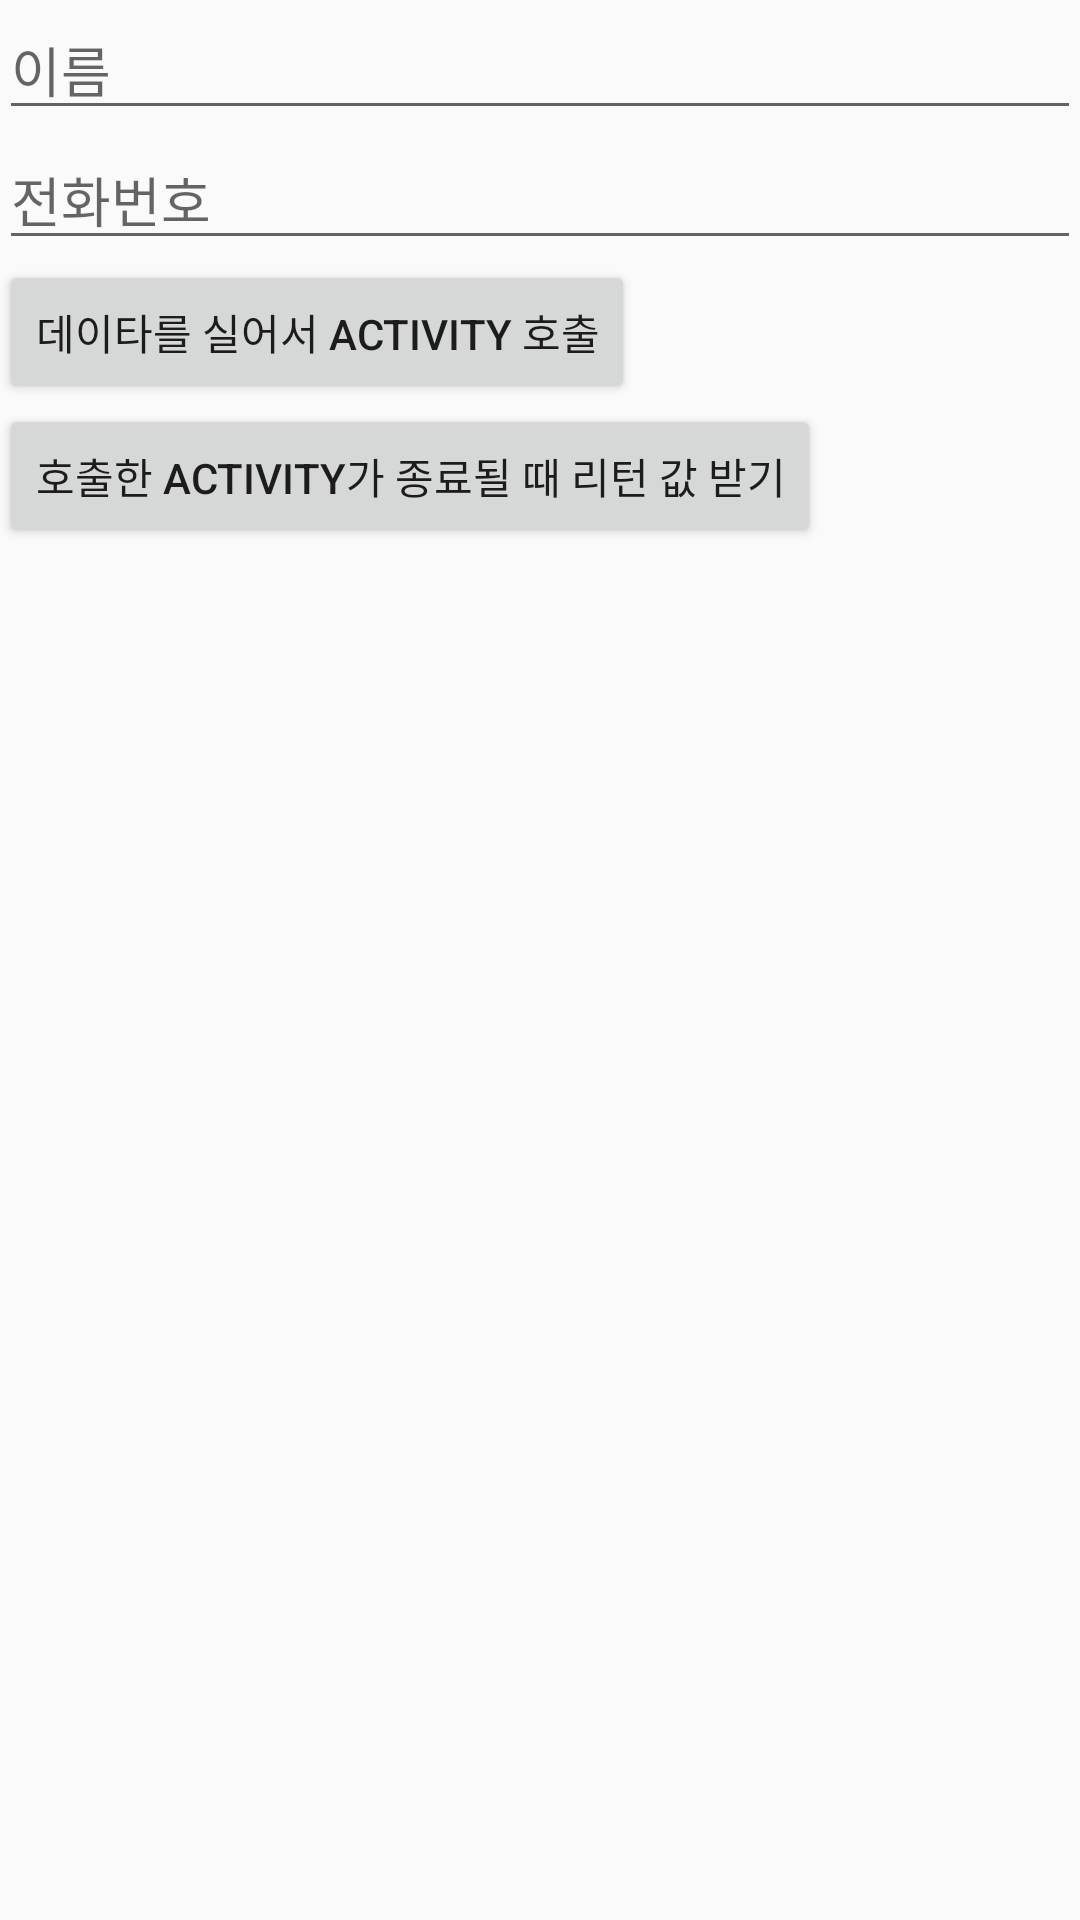

The Android layout XML behind this screen, and the referenced resources:
<!-- AndroidManifest.xml: application theme AppTheme -->
<!-- res/layout/activity_activity_exam.xml -->
<LinearLayout xmlns:android="http://schemas.android.com/apk/res/android"
    xmlns:tools="http://schemas.android.com/tools"
    android:layout_width="match_parent"
    android:layout_height="match_parent"
    android:orientation="vertical"
    android:paddingBottom="@dimen/activity_vertical_margin"
    android:paddingLeft="@dimen/activity_horizontal_margin"
    android:paddingRight="@dimen/activity_horizontal_margin"
    android:paddingTop="@dimen/activity_vertical_margin"
    tools:context="com.prchoe.androidexam.activity.ActivityExamActivity">

    <EditText
        android:id="@+id/name_edit_text"
        android:layout_width="match_parent"
        android:layout_height="wrap_content"
        android:singleLine="true"
        android:hint="이름" />

    <EditText
        android:id="@+id/phone_edit_text"
        android:layout_width="match_parent"
        android:layout_height="wrap_content"
        android:hint="전화번호"
        android:maxLength="20"
        android:inputType="phone" />

    <Button
        android:id="@+id/sendBtn"
        android:layout_width="wrap_content"
        android:layout_height="wrap_content"
        android:text="데이타를 실어서 Activity 호출" />

    <Button
        android:id="@+id/sendBtn2"
        android:layout_width="wrap_content"
        android:layout_height="wrap_content"
        android:text="호출한 Activity가 종료될 때 리턴 값 받기" />

</LinearLayout>
<!-- resources referenced by this layout -->
<resources>
  <style name="AppTheme" parent="Theme.AppCompat.Light.DarkActionBar">
          
          <item name="colorPrimary">#2196f3</item>
          <item name="colorPrimaryDark">#2196f3</item>
          <item name="colorAccent">#2196f3</item>
  
      </style>
</resources>
